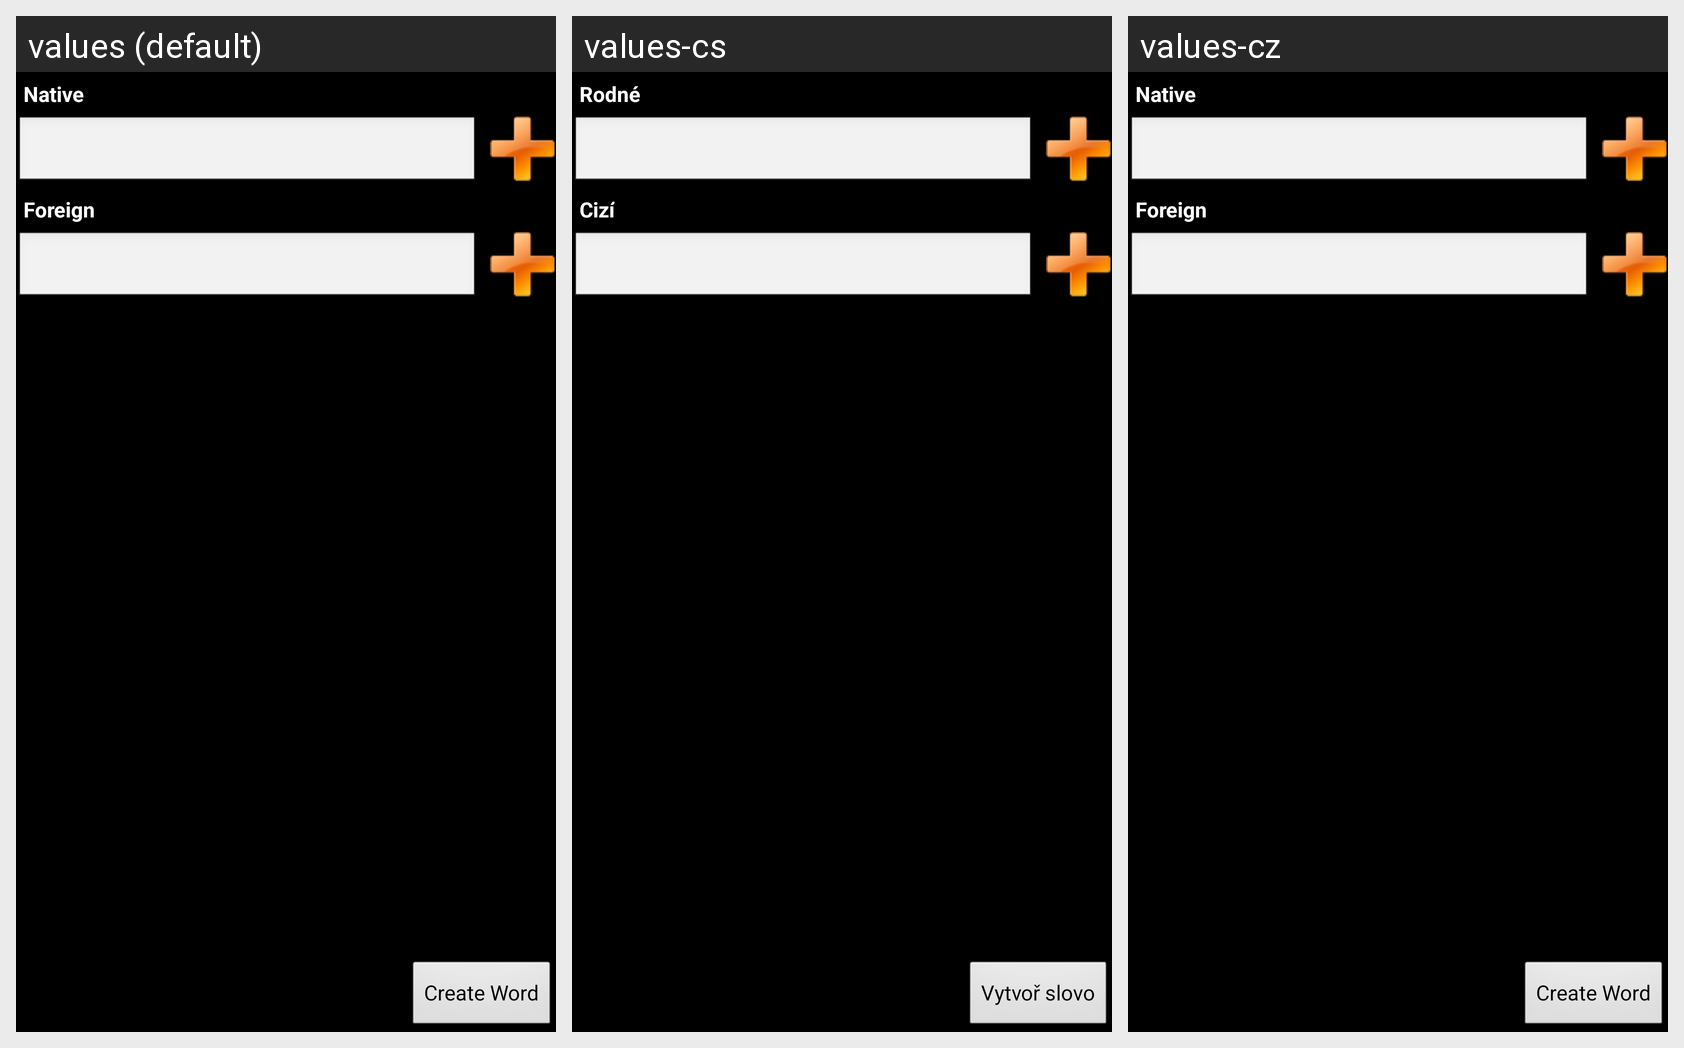

The same Android screen rendered under several of its app's locales, left to right. List the strings drawn on it with the default value and each locale's translation.
Android screen res/layout/word_add.xml rendered under 3 locales, left to right: values (default), values-cs, values-cz. Device: Nexus 5 (rendered at 1080×1920; each locale shown at half size, 540×960, under a caption strip naming it); theme android:Theme.Black.
Strings drawn on this screen, with the default value and each locale's value (text and hints the layout hard-codes, and strings that could not be matched under every locale, appear in the picture but are not listed):

add_word_native
  values: Native
  values-cs: Rodné
  values-cz: Native  [not translated; the default value is used]

add_word_foreign
  values: Foreign
  values-cs: Cizí
  values-cz: Foreign  [not translated; the default value is used]

add_word_create
  values: Create Word
  values-cs: Vytvoř slovo
  values-cz: Create Word  [not translated; the default value is used]
